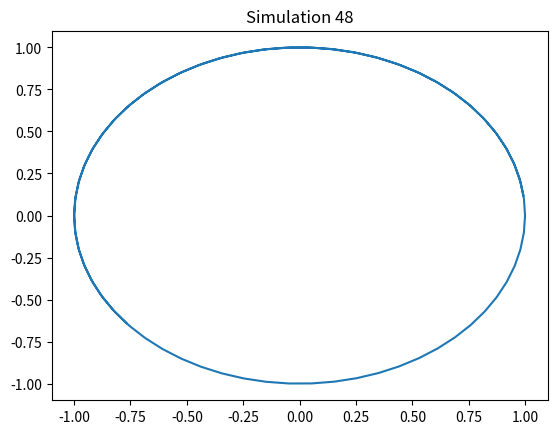

The matplotlib source for this figure:
import numpy as np
import matplotlib.pyplot as plt
t = np.linspace(0, 10, 100)
x = np.sin(t + 48)
y = np.cos(t + 48)
plt.plot(x, y)
plt.title('Simulation 48')
plt.show()
